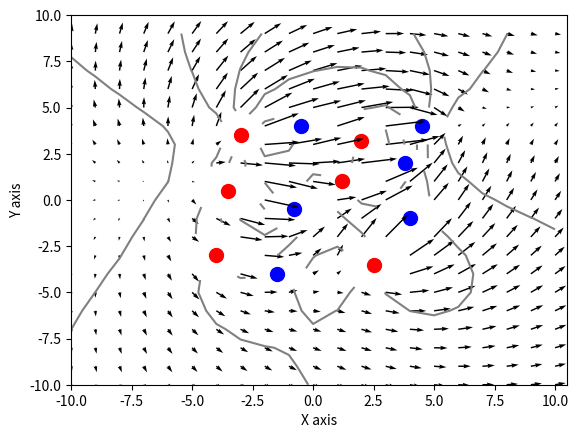

Write the Python code that produced this figure.
import matplotlib.pyplot as plt
import numpy as np
from scipy import constants 

def point_charge_field(q_dipole, r_dipole, x, y):
    const = q_dipole / (4 * constants.pi * constants.epsilon_0)

    x0 = r_dipole[0]
    y0 = r_dipole[1]

    r = np.sqrt((x-x0) ** 2 + (y-y0) ** 2) 
    r[r <= 1] = np.nan
    u = const * (x - x0) / r
    v = const * (y - y0) / r

    return u, v


def vector_add_point_fields(r_dipole, q_vector, x, y):
    u = 0
    v = 0
    w = 0
    for i in range(0 , len(q_vector)):
        ui, vi = point_charge_field(q_vector[i], r_dipole[i], x, y)
        u += ui
        v += vi
    return u, v

def potential_charge_field(q_dipole, r_dipole, x, y):
    const = q_dipole / (4 * constants.pi * constants.epsilon_0)

    x0 = r_dipole[0]
    y0 = r_dipole[1]

    r = np.sqrt((x-x0) ** 2 + (y-y0) ** 2 )
    r[r <= 1] = np.nan
    V = const / r

    return V

def scalar_add_potential(r_dipole, q_vector, x, y):
    V = np.zeros_like(x, dtype=float)
    for i in range(0 , len(q_vector)):
        Vi = point_charge_field(q_vector[i], r_dipole[i], x, y)[0]
        V += Vi

    return V


#chatgpt generated the cases cuz i cba to do that by hand 

q = np.array([
     1, -1,  3, -1,
     2, -3,  1, -2,
     3, -1,  2, -3
])

r = np.array([
    [-4.0, -3.0],
    [-1.5, -4.0],
    [ 2.5, -3.5],
    [ 4.0, -1.0],

    [-3.5,  0.5],
    [-0.8, -0.5],
    [ 1.2,  1.0],
    [ 3.8,  2.0],

    [-3.0,  3.5],
    [-0.5,  4.0],
    [ 2.0,  3.2],
    [ 4.5,  4.0]
])

#done with the chatgpt stuff


xyz_max = 6
x0min = np.min(r[:, 0])
x0max = np.max(r[:, 0])
y0min = np.min(r[:, 1])
y0max = np.max(r[:, 1])


x, y = np.meshgrid(np.arange(-xyz_max + x0min, xyz_max + x0max, 1), np.arange(-xyz_max + y0min, xyz_max + y0max, 1))

u, v = vector_add_point_fields(r, q, x, y)
V = scalar_add_potential(r,q,x,y)
fig = plt.figure()

contour = plt.contour(x, y, V, colors="gray")



for i in range(0, len(q)):
    if q[i] >= 0:
        color = "red"
    else:
        color = "blue"
    plt.scatter(r[i,0], r[i,1], color=color, s=100)


plt.xlim(left=-xyz_max + x0min, right=xyz_max + x0max)
plt.ylim(bottom=-xyz_max + y0min, top=xyz_max + y0max)


    # Plot the vector field
plt.quiver(x, y, u, v,  color="black")

    # Set labels
plt.xlabel('X axis')
plt.ylabel('Y axis')

plt.show()
